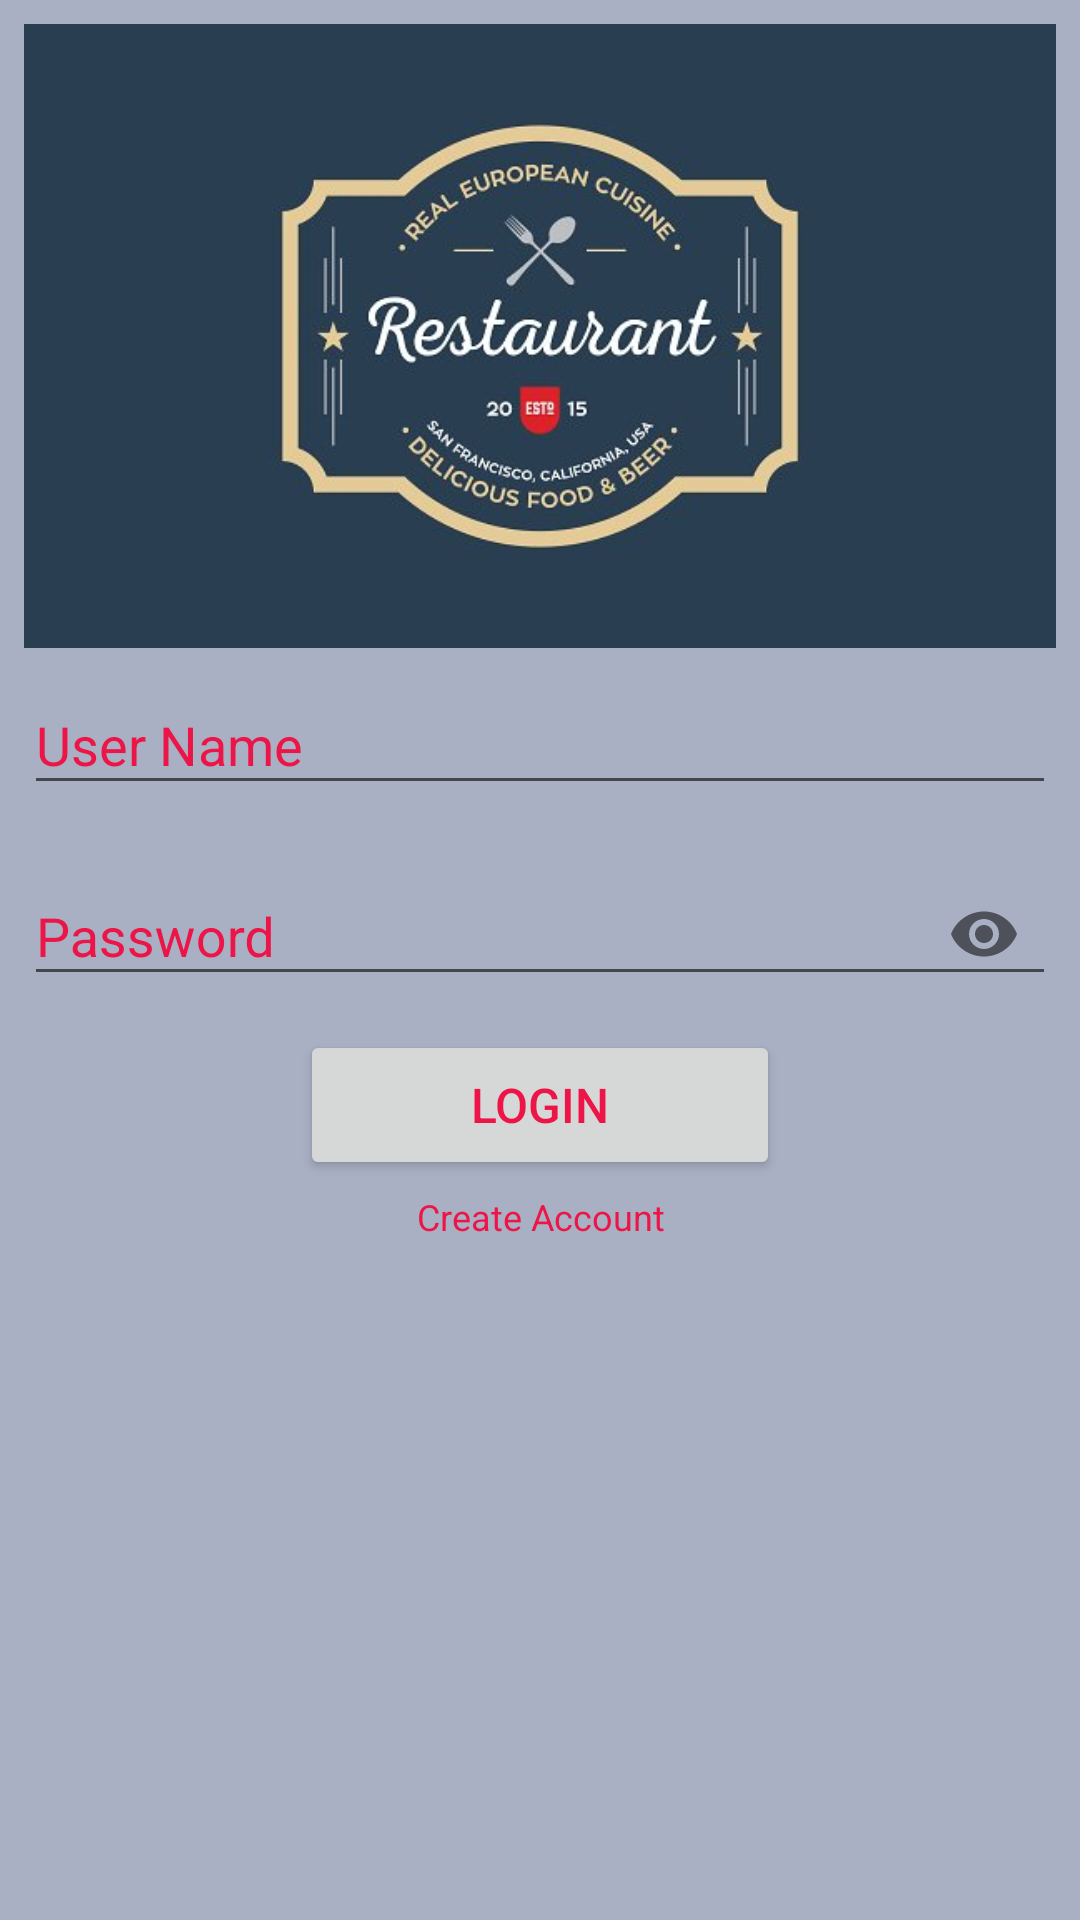

Android layout source for this screen:
<!-- AndroidManifest.xml: application theme AppTheme -->
<!-- res/layout/activity_login.xml -->
<?xml version="1.0" encoding="utf-8"?>
<LinearLayout xmlns:android="http://schemas.android.com/apk/res/android"
    xmlns:app="http://schemas.android.com/apk/res-auto"
    xmlns:tools="http://schemas.android.com/tools"
    android:layout_width="match_parent"
    android:layout_height="match_parent"
    android:orientation="vertical"
    android:padding="8dp"
    android:background="@color/loginActivityBackground"
    tools:context=".Activities.LoginActivity">

    <ImageView
        android:layout_width="match_parent"
        android:layout_height="0dp"
        android:layout_weight="1"
        android:scaleType="centerCrop"
        android:src="@drawable/restaurant" />

    <LinearLayout
        android:layout_width="match_parent"
        android:layout_height="0dp"
        android:layout_weight="2"
        android:orientation="vertical">

        <android.support.design.widget.TextInputLayout
            android:layout_width="match_parent"
            android:layout_height="wrap_content"
            android:layout_marginBottom="8dp"
            android:textColorHint="@color/loginTexts">

            <android.support.design.widget.TextInputEditText
                android:id="@+id/login_ed_user_name"
                android:layout_width="match_parent"
                android:layout_height="wrap_content"
                android:maxLines="1"
                android:hint="User Name" />
        </android.support.design.widget.TextInputLayout>

        <android.support.design.widget.TextInputLayout
            android:layout_width="match_parent"
            android:layout_height="wrap_content"
            android:textColorHint="@color/loginTexts"
            app:passwordToggleEnabled="true">

            <android.support.design.widget.TextInputEditText
                android:id="@+id/login_ed_password"
                android:layout_width="match_parent"
                android:layout_height="wrap_content"
                android:hint="Password"
                android:maxLines="1"
                android:inputType="textPassword" />
        </android.support.design.widget.TextInputLayout>

        <Button
            android:id="@+id/login_bt"
            android:text="Login"
            android:textColor="@color/loginTexts"
            android:textSize="16sp"
            android:layout_width="160dp"
            android:layout_height="50dp"
            android:layout_marginTop="8dp"
            android:gravity="center"
            android:layout_gravity="center_horizontal"/>
        <TextView
            android:id="@+id/login_create_account"
            android:text="Create Account"
            android:textSize="12sp"
            android:textColor="@color/loginTexts"
            android:layout_marginTop="4dp"
            android:layout_gravity="center_horizontal"
            android:gravity="center_horizontal"
            android:layout_width="120dp"
            android:layout_height="40dp" />
    </LinearLayout>
</LinearLayout>
<!-- resources referenced by this layout -->
<resources>
  <color name="loginActivityBackground">#a9b0c3</color>
  <color name="loginTexts">#ed1447</color>
  <!-- drawable restaurant: jpg bitmap (drawable, 74157 bytes) -->
  <style name="AppTheme" parent="Theme.AppCompat.Light.DarkActionBar">
          
          <item name="colorPrimary">@color/colorPrimary</item>
          <item name="colorPrimaryDark">@color/colorPrimaryDark</item>
          <item name="colorAccent">@color/colorAccent</item>
      </style>
  <color name="colorPrimary">#3F51B5</color>
  <color name="colorPrimaryDark">#303F9F</color>
  <color name="colorAccent">#FF4081</color>
</resources>
